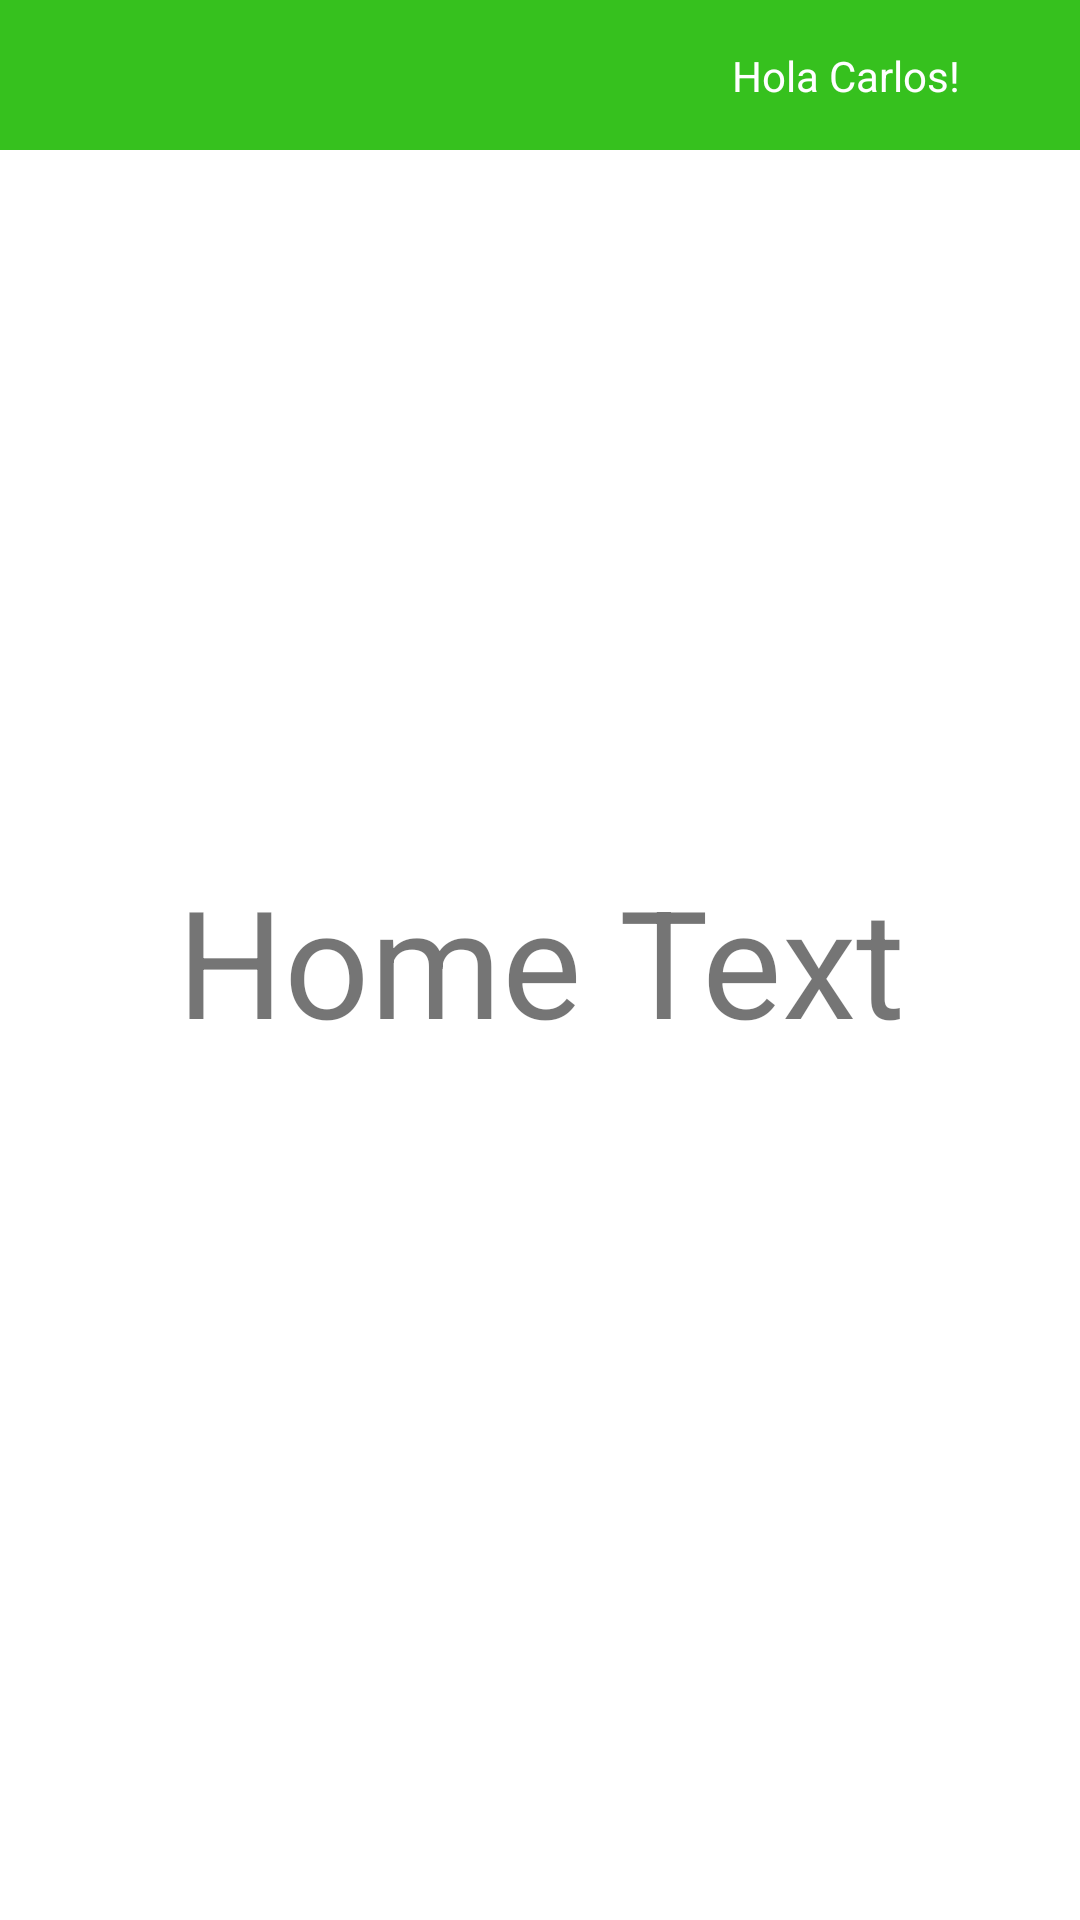

The Android layout XML behind this screen, and the referenced resources:
<!-- AndroidManifest.xml: application theme Theme.MaasApp -->
<!-- res/layout/fragment_home.xml -->
<?xml version="1.0" encoding="utf-8"?>
<FrameLayout xmlns:android="http://schemas.android.com/apk/res/android"
    xmlns:tools="http://schemas.android.com/tools"
    android:layout_width="match_parent"
    android:layout_height="match_parent"
    android:id="@+id/main_drawer_layout"
    xmlns:app="http://schemas.android.com/apk/res-auto"
    tools:context=".ui.home.HomeFragment">

 <androidx.constraintlayout.widget.ConstraintLayout
     android:layout_width="match_parent"
     android:layout_height="match_parent">

     <include
         android:id="@+id/toolbar"
         layout="@layout/tool_bar"/>

     <TextView
         android:id="@+id/text_home"
         android:layout_width="match_parent"
         android:layout_height="wrap_content"
         app:layout_constraintTop_toTopOf="parent"
         app:layout_constraintBottom_toBottomOf="parent"
         android:text="Home Text"
         android:textSize="50sp"
         android:gravity="center"
         />
 </androidx.constraintlayout.widget.ConstraintLayout>

   
</FrameLayout>
<!-- res/layout/tool_bar.xml (included above) -->
<?xml version="1.0" encoding="utf-8"?>
<androidx.constraintlayout.widget.ConstraintLayout xmlns:android="http://schemas.android.com/apk/res/android"
    android:layout_width="match_parent"
    android:layout_height="match_parent"
    xmlns:app="http://schemas.android.com/apk/res-auto"
    xmlns:text="http://schemas.android.com/tools">

    <com.google.android.material.appbar.AppBarLayout
        android:layout_width="match_parent"
        android:layout_height="50dp"
        android:orientation="vertical"
        app:layout_constraintTop_toTopOf="parent"
        app:layout_constraintStart_toStartOf="parent"
        app:layout_constraintEnd_toEndOf="parent"
        android:background="#36C11E">

        <androidx.constraintlayout.widget.ConstraintLayout
            android:layout_width="match_parent"
            android:layout_height="50dp"
            android:orientation="horizontal"
            >

            <ImageView
                android:id="@+id/iv_menu"
                android:layout_width="50dp"
                android:layout_height="50dp"
                android:src="@drawable/ic_baseline_menu_24"
                app:layout_constraintTop_toTopOf="parent"
                app:layout_constraintStart_toStartOf="parent"
                />

            <TextView
                android:layout_width="wrap_content"
                android:layout_height="wrap_content"
                android:text="Hola Carlos!"
                app:layout_constraintTop_toTopOf="parent"
                app:layout_constraintBottom_toBottomOf="parent"
                app:layout_constraintEnd_toStartOf="@+id/gretting"
                android:layout_marginEnd="20dp"
                style="@style/text"

                />
            <ImageView
                android:id="@+id/gretting"
                android:layout_width="wrap_content"
                android:layout_height="50dp"
                app:layout_constraintEnd_toEndOf="parent"
                app:layout_constraintTop_toTopOf="parent"
                android:src="@drawable/key_card_selector"
                android:layout_marginEnd="20dp"

                />
        </androidx.constraintlayout.widget.ConstraintLayout>

    </com.google.android.material.appbar.AppBarLayout>
</androidx.constraintlayout.widget.ConstraintLayout>
<!-- resources referenced by this layout -->
<resources>
  <!-- drawable home_selector (drawable) -->
  <selector xmlns:tools="http://schemas.android.com/tools" xmlns:android="http://schemas.android.com/apk/res/android">
      <item android:drawable="@drawable/ic_baseline_home_24" android:state_selected="true"/>
      <item android:drawable="@drawable/ic_baseline_home_unchecked"  android:state_selected="false"/>
  
  </selector>
  <!-- drawable key_card_selector (drawable) -->
  <selector xmlns:android="http://schemas.android.com/apk/res/android">
      <item android:drawable="@drawable/ic_baseline_local_grocery_store_24_checked" android:state_checked="true"/>
      <item android:drawable="@drawable/ic_baseline_local_grocery_store_24"/>
  
  </selector>
  <style name="Theme.MaasApp.NoActionbar.TranslucentBackground" parent="Theme.MaasApp.NoActionbar">
  
          <item name="android:windowBackground">@color/white</item>
          <item name="android:windowIsTranslucent">true</item>
          <item name="android:windowTranslucentStatus">false</item>
  
  
      </style>
  <style name="text" parent="TextAppearance.AppCompat">
          <item name="android:textColor">#FFFFFF</item>
      </style>
  <style name="Theme.MaasApp" parent="Theme.MaterialComponents.DayNight.DarkActionBar">
          
          <item name="colorPrimary">#26DF2D</item>
          <item name="colorPrimaryVariant">#DFD9D9</item>
          <item name="colorOnPrimary">@color/white</item>
          
          <item name="colorSecondary">@color/teal_200</item>
          <item name="colorSecondaryVariant">@color/teal_700</item>
          <item name="colorOnSecondary">@color/black</item>
          
          <item name="android:statusBarColor" tools:targetApi="l">?attr/colorPrimaryVariant</item>
          
      </style>
  <!-- drawable ic_baseline_home_24 (drawable) -->
  <vector android:height="24dp" android:tint="#37E33C"
      android:viewportHeight="24" android:viewportWidth="24"
      android:width="24dp" xmlns:android="http://schemas.android.com/apk/res/android">
      <path android:fillColor="@android:color/white" android:pathData="M10,20v-6h4v6h5v-8h3L12,3 2,12h3v8z"/>
  </vector>
  <!-- drawable ic_baseline_local_grocery_store_24_checked (drawable) -->
  <vector android:height="24dp" android:tint="#54E04B"
      android:viewportHeight="24" android:viewportWidth="24"
      android:width="24dp" xmlns:android="http://schemas.android.com/apk/res/android">
      <path android:fillColor="@android:color/white" android:pathData="M7,18c-1.1,0 -1.99,0.9 -1.99,2S5.9,22 7,22s2,-0.9 2,-2 -0.9,-2 -2,-2zM1,2v2h2l3.6,7.59 -1.35,2.45c-0.16,0.28 -0.25,0.61 -0.25,0.96 0,1.1 0.9,2 2,2h12v-2L7.42,15c-0.14,0 -0.25,-0.11 -0.25,-0.25l0.03,-0.12 0.9,-1.63h7.45c0.75,0 1.41,-0.41 1.75,-1.03l3.58,-6.49c0.08,-0.14 0.12,-0.31 0.12,-0.48 0,-0.55 -0.45,-1 -1,-1L5.21,4l-0.94,-2L1,2zM17,18c-1.1,0 -1.99,0.9 -1.99,2s0.89,2 1.99,2 2,-0.9 2,-2 -0.9,-2 -2,-2z"/>
  </vector>
  <style name="Theme.MaasApp.NoActionbar">
          <item name="windowActionBar">false</item>
          <item name="windowNoTitle">true</item>
      </style>
  <color name="white">#FFFFFFFF</color>
  <color name="teal_200">#FF03DAC5</color>
  <color name="teal_700">#FF018786</color>
  <color name="black">#FF000000</color>
</resources>
